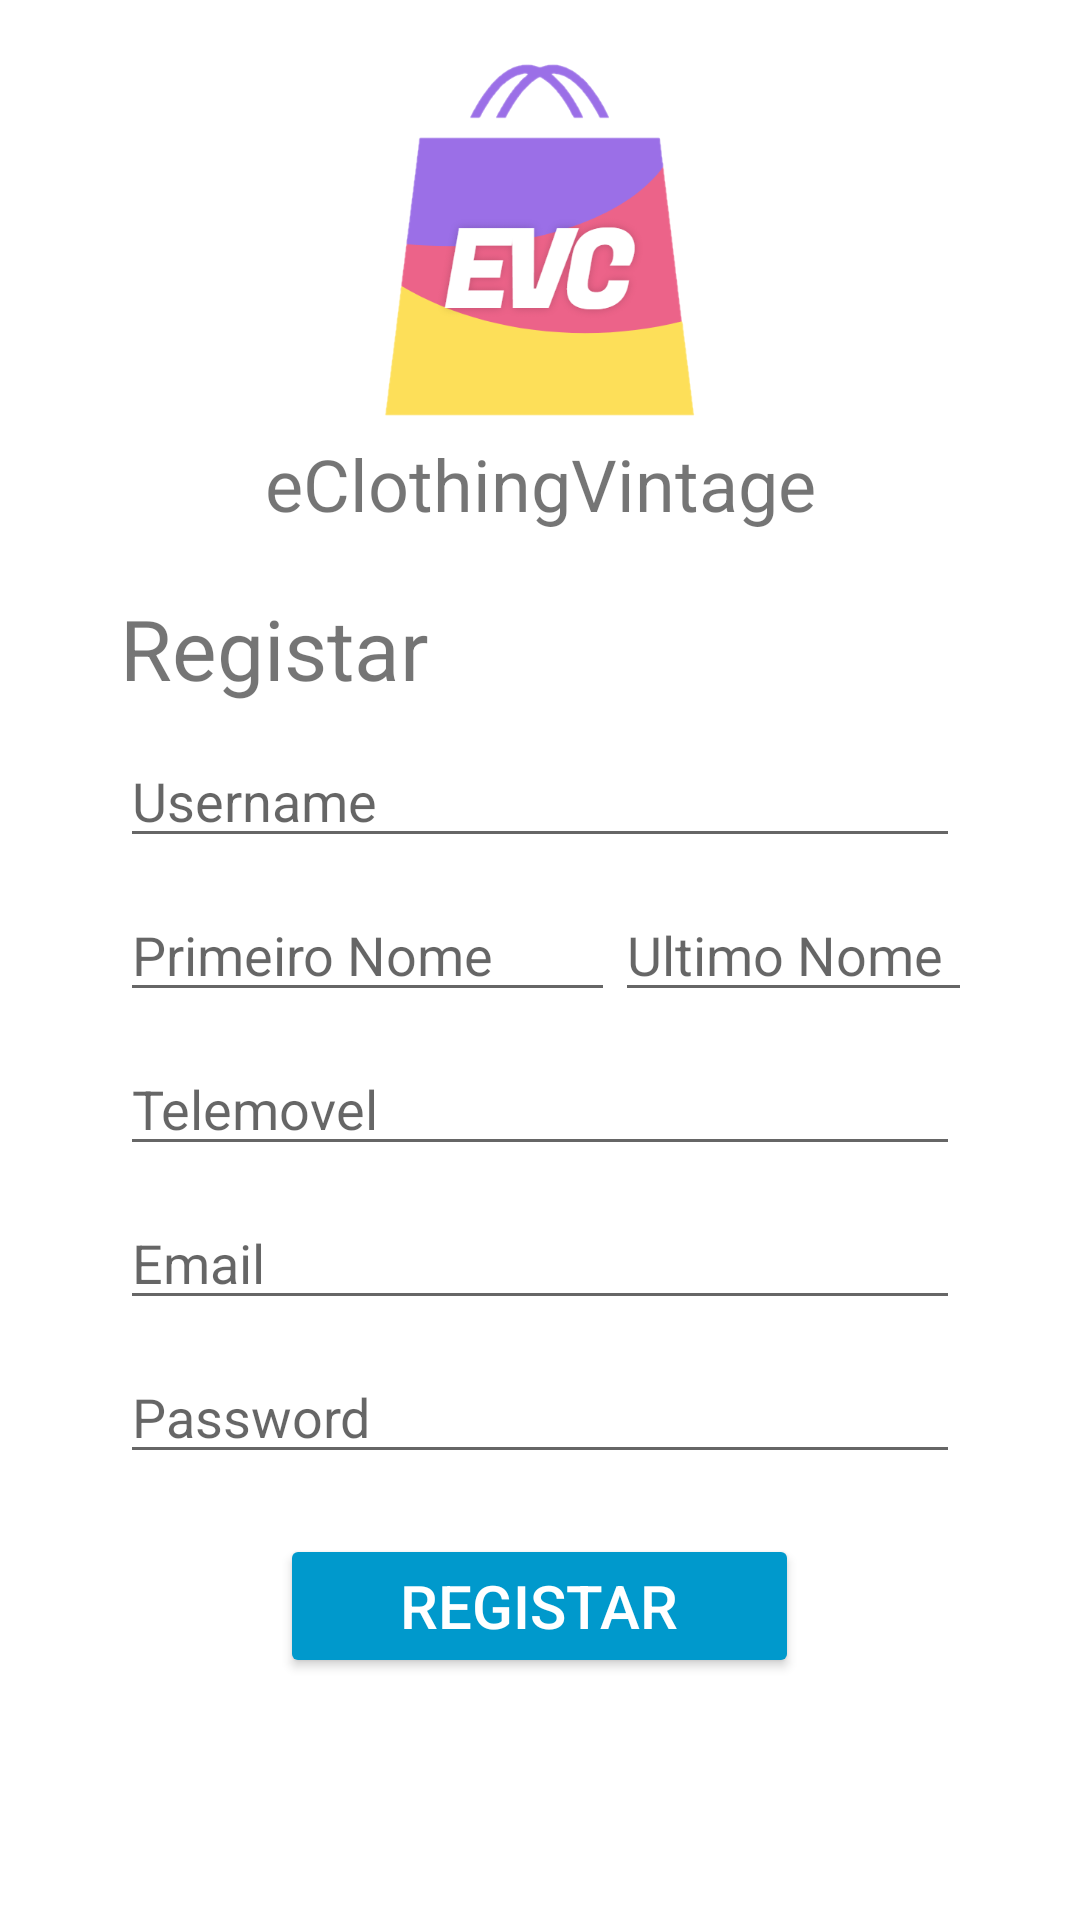

Android layout source for this screen:
<!-- AndroidManifest.xml: application theme Theme.ProjetoEVC -->
<!-- res/layout/fragment_signup.xml -->
<?xml version="1.0" encoding="utf-8"?>

<FrameLayout xmlns:android="http://schemas.android.com/apk/res/android"
    xmlns:app="http://schemas.android.com/apk/res-auto"
    xmlns:tools="http://schemas.android.com/tools"
    android:layout_width="match_parent"
    android:layout_height="match_parent"
    tools:context=".vistas.SignupFragment">

    <ScrollView
        android:layout_width="match_parent"
        android:layout_height="match_parent">

        <LinearLayout
            android:layout_width="match_parent"
            android:layout_height="match_parent"
            android:orientation="vertical">

            <Space
                android:layout_width="match_parent"
                android:layout_height="20dp" />

            <ImageView
                android:id="@+id/ivLogo"
                android:layout_width="120dp"
                android:layout_height="120dp"
                android:layout_gravity="center"
                app:srcCompat="@drawable/logo" />

            <TextView
                android:id="@+id/tvTituloSite"
                android:layout_width="match_parent"
                android:layout_height="wrap_content"
                android:layout_marginTop="5dp"
                android:textAlignment="center"
                android:text="@string/signup_tvTituloSite"
                android:textSize="24sp" />

            <Space
                android:layout_width="match_parent"
                android:layout_height="20dp" />

            <LinearLayout
                android:layout_width="match_parent"
                android:layout_height="wrap_content"
                android:layout_marginHorizontal="40dp"
                android:orientation="vertical">

                <TextView
                    android:id="@+id/tvSignup"
                    android:layout_width="wrap_content"
                    android:layout_height="wrap_content"
                    android:text="@string/signup_tvTitulo"
                    android:textSize="28sp" />

                <Space
                    android:layout_width="match_parent"
                    android:layout_height="10dp" />

                <EditText
                    android:id="@+id/etUsername"
                    android:layout_width="match_parent"
                    android:layout_height="wrap_content"
                    android:hint="@string/signup_hUsername"
                    android:textSize="18sp" />

                <Space
                    android:layout_width="match_parent"
                    android:layout_height="10dp" />

                <LinearLayout
                    android:layout_width="match_parent"
                    android:layout_height="wrap_content"
                    android:orientation="horizontal">

                    <EditText
                        android:id="@+id/etprimeiroNome"
                        android:layout_width="165dp"
                        android:layout_height="wrap_content"
                        android:hint="@string/signup_hPrimeiro"
                        android:textSize="18sp" />

                    <EditText
                        android:id="@+id/etultimoNome"
                        android:layout_width="165dp"
                        android:layout_height="wrap_content"
                        android:hint="@string/signup_hUltimo"
                        android:textSize="18sp" />

                </LinearLayout>

                <Space
                    android:layout_width="match_parent"
                    android:layout_height="10dp" />

                <EditText
                    android:id="@+id/etTelemovel"
                    android:layout_width="match_parent"
                    android:layout_height="wrap_content"
                    android:hint="@string/signup_hTelemovel"
                    android:inputType="number"
                    android:textSize="18sp" />


                <Space
                    android:layout_width="match_parent"
                    android:layout_height="10dp" />

                <EditText
                    android:id="@+id/etEmail"
                    android:layout_width="match_parent"
                    android:layout_height="wrap_content"
                    android:hint="@string/signup_hEmail"
                    android:inputType="textEmailAddress"
                    android:textSize="18sp" />

                <Space
                    android:layout_width="match_parent"
                    android:layout_height="10dp" />

                <EditText
                    android:id="@+id/etPassword"
                    android:layout_width="match_parent"
                    android:layout_height="wrap_content"
                    android:hint="@string/signup_hPassword"
                    android:inputType="textPassword"
                    android:textSize="18sp" />

                <Button
                    android:id="@+id/btnSignup"
                    style="@style/Widget.AppCompat.Button.Colored"
                    android:layout_width="wrap_content"
                    android:layout_height="wrap_content"
                    android:layout_gravity="center"
                    android:layout_marginVertical="20dp"
                    app:backgroundTint="@android:color/holo_blue_dark"
                    android:paddingHorizontal="40dp"
                    android:text="@string/signup_btnSignup"
                    android:textSize="20sp" />

            </LinearLayout>
        </LinearLayout>
    </ScrollView>
</FrameLayout>
<!-- resources referenced by this layout -->
<resources>
  <!-- drawable logo: png bitmap (drawable-v24, 30867 bytes) -->
  <string name="signup_btnSignup">Registar</string>
  
      //Login
  <string name="signup_hEmail">Email</string>
  <string name="signup_hPassword">Password</string>
  <string name="signup_hPrimeiro">Primeiro Nome</string>
  <string name="signup_hTelemovel">Telemovel</string>
  <string name="signup_hUltimo">Ultimo Nome</string>
  <string name="signup_hUsername">Username</string>
  <string name="signup_tvTitulo">Registar</string>
  <string name="signup_tvTituloSite">eClothingVintage</string>
  <style name="Theme.ProjetoEVC" parent="Theme.MaterialComponents.DayNight.NoActionBar">
          
          <item name="colorPrimary">@color/purple_500</item>
          <item name="colorPrimaryVariant">@color/purple_700</item>
          <item name="colorOnPrimary">@color/white</item>
          
          <item name="colorSecondary">@color/teal_200</item>
          <item name="colorSecondaryVariant">@color/teal_700</item>
          <item name="colorOnSecondary">@color/black</item>
          
          <item name="android:statusBarColor" tools:targetApi="l">?attr/colorPrimaryVariant</item>
          
      </style>
  <!-- not gathered from this repository: default colours our renderer supplied (Android Studio template values) -->
  <color name="purple_500">#FF6200EE</color>
  <color name="purple_700">#FF3700B3</color>
  <color name="teal_200">#FF03DAC5</color>
  <color name="teal_700">#FF018786</color>
  <color name="black">#FF000000</color>
  <color name="white">#FFFFFFFF</color>
</resources>
